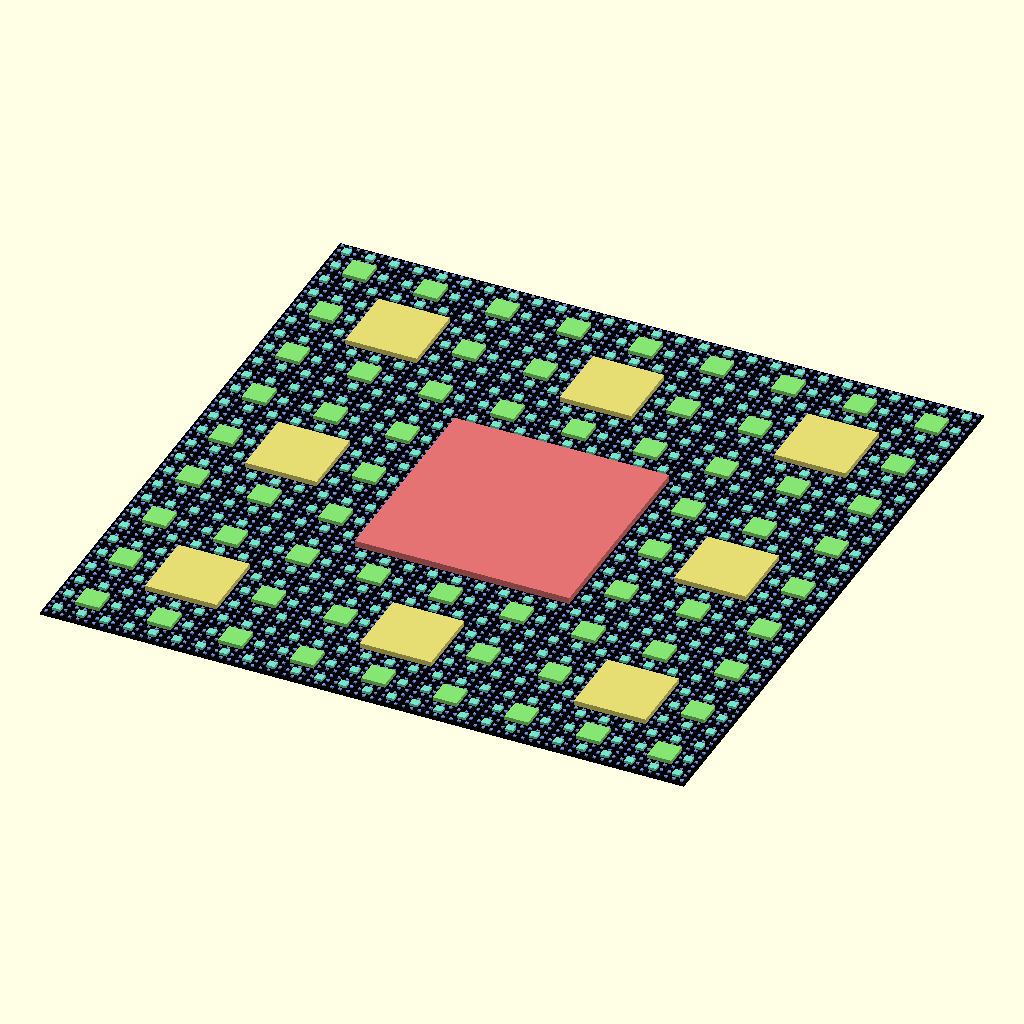
Cell 1 — every parameter at its default value.
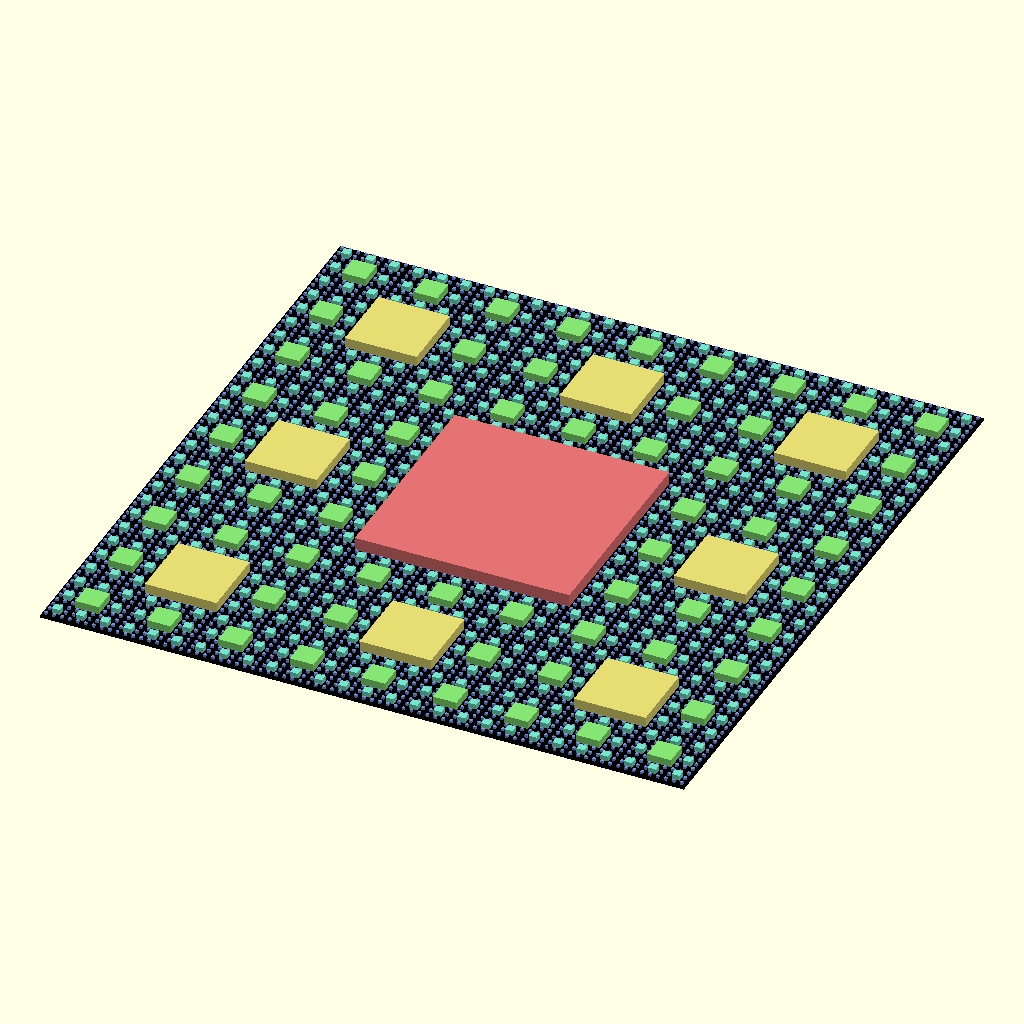
Cell 2: layer = 0.4 (everything else at default).
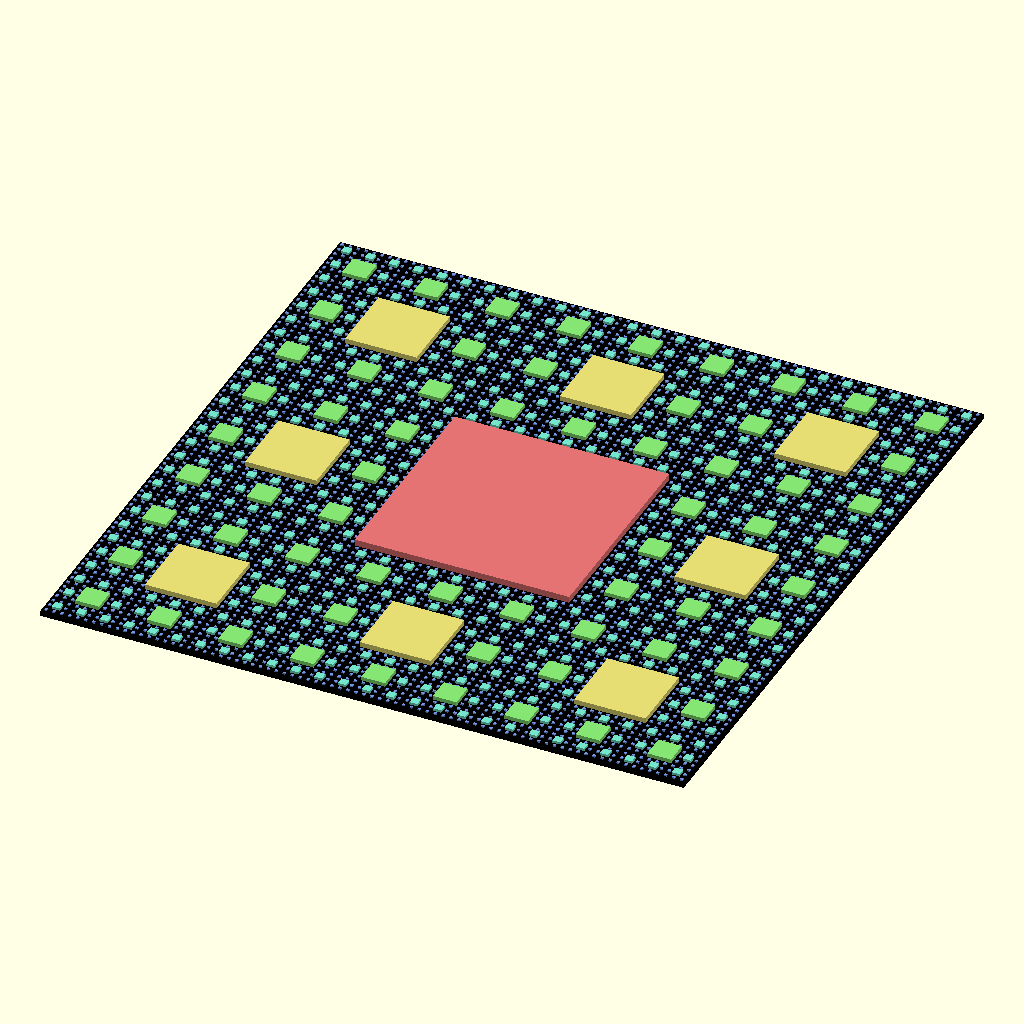
Cell 3 — base_height set to 0.8, the other parameters unchanged.
The same orthographic view direction (rotation 55°, 0°, 25°; colour scheme Cornfield) for every cell, with the view re-fitted per cell, so scale and position can differ between cells.
The OpenSCAD source (Sierpinski/Sierpinski.scad):
// Modified Sierpiński carpet
// https://en.wikipedia.org/wiki/Sierpi%C5%84ski_carpet

level = 4;

layer = 0.2;
base_height = 0.4;
size = [100, 100];
border = 0;

module _sierpinski(i, cnt, h, o, s) {
	r = [s.x / 3, s.y / 3, h + i * layer];
	
	color(hsv((cnt - i - 1) / cnt / 1.3, 0.5, 0.9))
		translate(o + [r.x, r.y, layer])
			cube(r);

	if (i > 0)
		for(x = [0:2], y = [0:2])
			if ((x != 1) || (y != 1))
				_sierpinski(i - 1, cnt, h, [x * r.x + o.x, y * r.y + o.y, 0], r);
}

module sierpinski(i, r = [size.x, size.y, base_height]) {
	color("black") {
		cube(r);
		if (border > 0) {
			linear_extrude(base_height + (level + 1) * layer) difference() {
				offset(border) square(size.xy);
				square(size.xy);
			}
		}
	}
	_sierpinski(i, i + 1, r.z, [0, 0, 0], r);
}

sierpinski(level);

// HSV to RGB conversion
function doHsvMatrix(h,s,v,p,q,t,a=1)=[h<1?v:h<2?q:h<3?p:h<4?p:h<5?t:v,h<1?t:h<2?v:h<3?v:h<4?q:h<5?p:p,h<1?p:h<2?p:h<3?t:h<4?v:h<5?v:q,a];
function hsv(h,s=1,v=1,a=1)=doHsvMatrix((h%1)*6,s<0?0:s>1?1:s,v<0?0:v>1?1:v,v*(1-s),v*(1-s*((h%1)*6-floor((h%1)*6))),v*(1-s*(1-((h%1)*6-floor((h%1)*6)))),a);

// Written in 2023 by Torsten Paul <Torsten.Paul@gmx.de>
// HSV color conversion functions by Yona Appletree (Hypher)
//
// To the extent possible under law, the author(s) have dedicated all
// copyright and related and neighboring rights to this software to the
// public domain worldwide. This software is distributed without any
// warranty.
//
// You should have received a copy of the CC0 Public Domain
// Dedication along with this software.
// If not, see <http://creativecommons.org/publicdomain/zero/1.0/>.
Customizer parameters (derived from the source; name, type, default, range or options):
level: number, default 4
layer: number, default 0.2
base_height: number, default 0.4
size: vector, default [100, 100]
border: number, default 0
